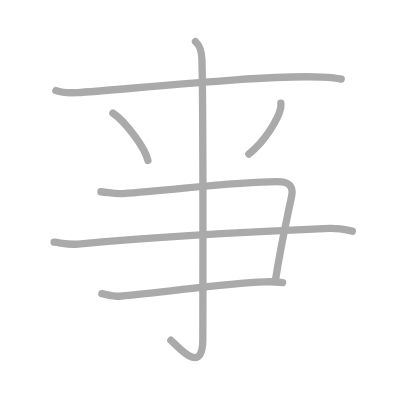
t = 0.00 s
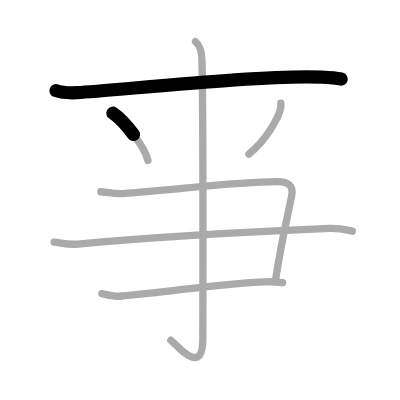
t = 1.50 s
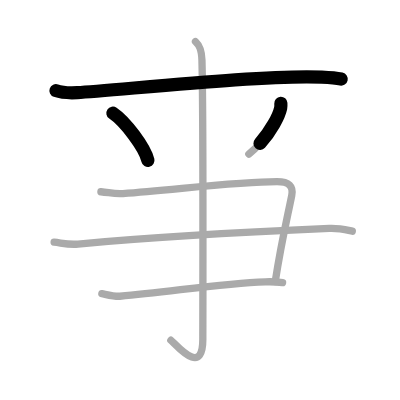
t = 2.75 s
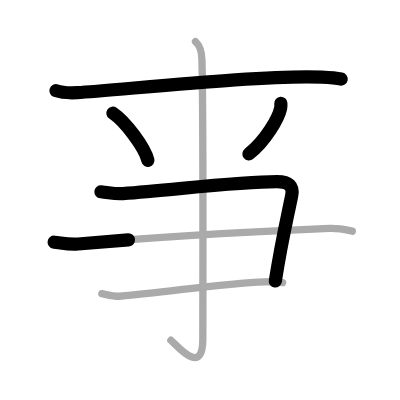
t = 4.25 s
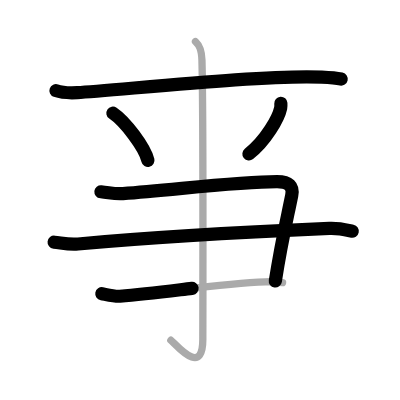
t = 5.50 s
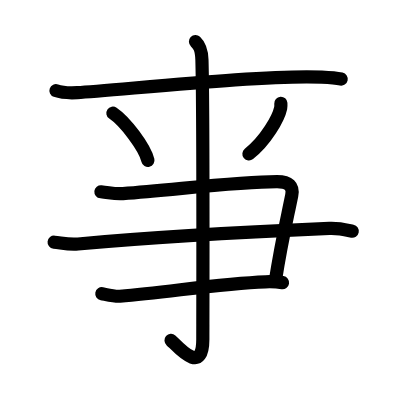
t = 7.00 s

The animated SVG that drew these frames (rendered in a browser with its animation timeline set to each time). Animation: 7 SMIL elements (animate=7); one cycle of 7.00 s.

<?xml version="1.0" standalone="no"?>
<!DOCTYPE svg PUBLIC "-//W3C//DTD SVG 1.1//EN"   "http://www.w3.org/Graphics/SVG/1.1/DTD/svg11.dtd">
<svg width="400px" height="400px"  version="1.1" xmlns="http://www.w3.org/2000/svg">
  <defs>
    <marker id="Triangle" viewBox="0 0 10 10" refX="0" refY="5" markerUnits="strokeWidth" markerWidth="3" style="stroke-opacity:0%;fill:#aaaaaa;" markerHeight="2" orient="auto">
      <path d="M 0 0 L 10 5 L 0 10 z" />
    </marker>
    
    <marker id="Arrow" viewBox="0 0 10 10" refX="5" refY="5" markerUnits="strokeWidth" markerWidth="1.8" style="stroke-opacity:0%;fill:#770000;" markerHeight="2" orient="auto">
      <path d="M 0 4 L 6 4 L 4 1 L 10 5 L 4 9 L 6 6 L 0 6 z" />
        <circle cx="5" cy="5" r="5" />
      </marker>
    
    <marker id="TriangleRed" viewBox="0 0 10 10" refX="0" refY="5" markerUnits="strokeWidth" markerWidth="3" style="stroke-opacity:0%;fill:#CC0000;" markerHeight="2" orient="auto">
      <path d="M 0 0 L 10 5 L 0 10 z" />
    </marker>
    
    <marker id="ArrowRed" viewBox="0 0 10 10" refX="5" refY="5" markerUnits="strokeWidth" markerWidth="1.8" style="stroke-opacity:0%;fill:#CC0000;" markerHeight="2" orient="auto">
      <path d="M 0 4 L 6 4 L 4 1 L 10 5 L 4 9 L 6 6 L 0 6 z" />
        <circle cx="5" cy="5" r="5" />
      </marker>
    
  </defs>
  
  <path style="fill:#ffffff; fill-opacity:100%; fill-rule:evenodd; stroke-width:0;" d="M 0 0 L 400px 0 L 400px 400px L 0 400px L 0 0" />

  <g transform="scale(3.6697247706422 3.6697247706422)">
<path style="fill:none; fill-opacity:0%; fill-rule:evenodd; stroke:#aaaaaa; stroke-opacity:100%; stroke-width: 1.5pt; stroke-linejoin:round; stroke-linecap:round;" d="M15.25 24.7c1.52 0.54 4.3 0.62 5.82 0.54c9.93-0.49 50.68-4.99 66.61-4.23c2.53 0.12 4.05 0.26 5.31 0.53"></path>
<path style="fill:none; fill-opacity:0%; fill-rule:evenodd; stroke:#aaaaaa; stroke-opacity:100%; stroke-width: 1.5pt; stroke-linejoin:round; stroke-linecap:round;" d="M30.77 30.83c3.37 2.27 8.7 9.35 9.54 12.88"></path>
<path style="fill:none; fill-opacity:0%; fill-rule:evenodd; stroke:#aaaaaa; stroke-opacity:100%; stroke-width: 1.5pt; stroke-linejoin:round; stroke-linecap:round;" d="M76.53 28.14c0.02 0.33 0.05 0.84-0.05 1.31c-0.59 2.76-4 8.81-8.67 12.52"></path>
<path style="fill:none; fill-opacity:0%; fill-rule:evenodd; stroke:#aaaaaa; stroke-opacity:100%; stroke-width: 1.5pt; stroke-linejoin:round; stroke-linecap:round;" d="M27.5 52.25c2.5 0.25 3.7 0.66 6 0.5c14-1 31-3.25 42-3.25c3.25 0 4.5 1.25 4 3.75c-1.31 6.54-2.75 12.25-4.5 23.5"></path>
<path style="fill:none; fill-opacity:0%; fill-rule:evenodd; stroke:#aaaaaa; stroke-opacity:100%; stroke-width: 1.5pt; stroke-linejoin:round; stroke-linecap:round;" d="M14.75 66c2.25 0.25 4.01 0.73 6.5 0.5c21.75-2 51.25-3.5 68.5-4.25c2.76-0.12 5 0.5 6.25 0.75"></path>
<path style="fill:none; fill-opacity:0%; fill-rule:evenodd; stroke:#aaaaaa; stroke-opacity:100%; stroke-width: 1.5pt; stroke-linejoin:round; stroke-linecap:round;" d="M27.75 80.03c1.23 0.23 3.45 0.81 4.92 0.69c13.54-1.14 27.33-3.47 39.65-3.93c1.97-0.07 3.2 0 4.68 0.23"></path>
<path style="fill:none; fill-opacity:0%; fill-rule:evenodd; stroke:#aaaaaa; stroke-opacity:100%; stroke-width: 1.5pt; stroke-linejoin:round; stroke-linecap:round;" d="M53.27 11.33c0.98 0.92 1.67 1.99 1.76 5.02c0.4 14.55 0.24 71.16 0.24 76.12c0 10.39-7.21 1.5-8.71 0.25"></path>

<path style="fill:none; fill-opacity:0%; fill-rule:evenodd; stroke:#000000; stroke-opacity:100%; stroke-width: 2.7pt; stroke-linejoin:round; stroke-linecap:round;" d="M15.25 24.7c1.52 0.54 4.3 0.62 5.82 0.54c9.93-0.49 50.68-4.99 66.61-4.23c2.53 0.12 4.05 0.26 5.31 0.53" pathLength="100" stroke-dashoffset="100" stroke-dasharray="100 105"><animate id="dashAnim1" attributeName="stroke-dashoffset" from="100" to="0" dur="1s" calcMode="linear" fill="freeze"/></path>
<path style="fill:none; fill-opacity:0%; fill-rule:evenodd; stroke:#000000; stroke-opacity:100%; stroke-width: 2.7pt; stroke-linejoin:round; stroke-linecap:round;" d="M30.77 30.83c3.37 2.27 8.7 9.35 9.54 12.88" pathLength="100" stroke-dashoffset="100" stroke-dasharray="100 105"><animate id="dashAnim2" attributeName="stroke-dashoffset" from="100" to="0" dur="1s" calcMode="linear" begin="dashAnim1.end" fill="freeze"/></path>
<path style="fill:none; fill-opacity:0%; fill-rule:evenodd; stroke:#000000; stroke-opacity:100%; stroke-width: 2.7pt; stroke-linejoin:round; stroke-linecap:round;" d="M76.53 28.14c0.02 0.33 0.05 0.84-0.05 1.31c-0.59 2.76-4 8.81-8.67 12.52" pathLength="100" stroke-dashoffset="100" stroke-dasharray="100 105"><animate id="dashAnim3" attributeName="stroke-dashoffset" from="100" to="0" dur="1s" calcMode="linear" begin="dashAnim2.end" fill="freeze"/></path>
<path style="fill:none; fill-opacity:0%; fill-rule:evenodd; stroke:#000000; stroke-opacity:100%; stroke-width: 2.7pt; stroke-linejoin:round; stroke-linecap:round;" d="M27.5 52.25c2.5 0.25 3.7 0.66 6 0.5c14-1 31-3.25 42-3.25c3.25 0 4.5 1.25 4 3.75c-1.31 6.54-2.75 12.25-4.5 23.5" pathLength="100" stroke-dashoffset="100" stroke-dasharray="100 105"><animate id="dashAnim4" attributeName="stroke-dashoffset" from="100" to="0" dur="1s" calcMode="linear" begin="dashAnim3.end" fill="freeze"/></path>
<path style="fill:none; fill-opacity:0%; fill-rule:evenodd; stroke:#000000; stroke-opacity:100%; stroke-width: 2.7pt; stroke-linejoin:round; stroke-linecap:round;" d="M14.75 66c2.25 0.25 4.01 0.73 6.5 0.5c21.75-2 51.25-3.5 68.5-4.25c2.76-0.12 5 0.5 6.25 0.75" pathLength="100" stroke-dashoffset="100" stroke-dasharray="100 105"><animate id="dashAnim5" attributeName="stroke-dashoffset" from="100" to="0" dur="1s" calcMode="linear" begin="dashAnim4.end" fill="freeze"/></path>
<path style="fill:none; fill-opacity:0%; fill-rule:evenodd; stroke:#000000; stroke-opacity:100%; stroke-width: 2.7pt; stroke-linejoin:round; stroke-linecap:round;" d="M27.75 80.03c1.23 0.23 3.45 0.81 4.92 0.69c13.54-1.14 27.33-3.47 39.65-3.93c1.97-0.07 3.2 0 4.68 0.23" pathLength="100" stroke-dashoffset="100" stroke-dasharray="100 105"><animate id="dashAnim6" attributeName="stroke-dashoffset" from="100" to="0" dur="1s" calcMode="linear" begin="dashAnim5.end" fill="freeze"/></path>
<path style="fill:none; fill-opacity:0%; fill-rule:evenodd; stroke:#000000; stroke-opacity:100%; stroke-width: 2.7pt; stroke-linejoin:round; stroke-linecap:round;" d="M53.27 11.33c0.98 0.92 1.67 1.99 1.76 5.02c0.4 14.55 0.24 71.16 0.24 76.12c0 10.39-7.21 1.5-8.71 0.25" pathLength="100" stroke-dashoffset="100" stroke-dasharray="100 105"><animate id="dashAnim7" attributeName="stroke-dashoffset" from="100" to="0" dur="1s" calcMode="linear" begin="dashAnim6.end" fill="freeze"/></path>

</g>

</svg>  
          
